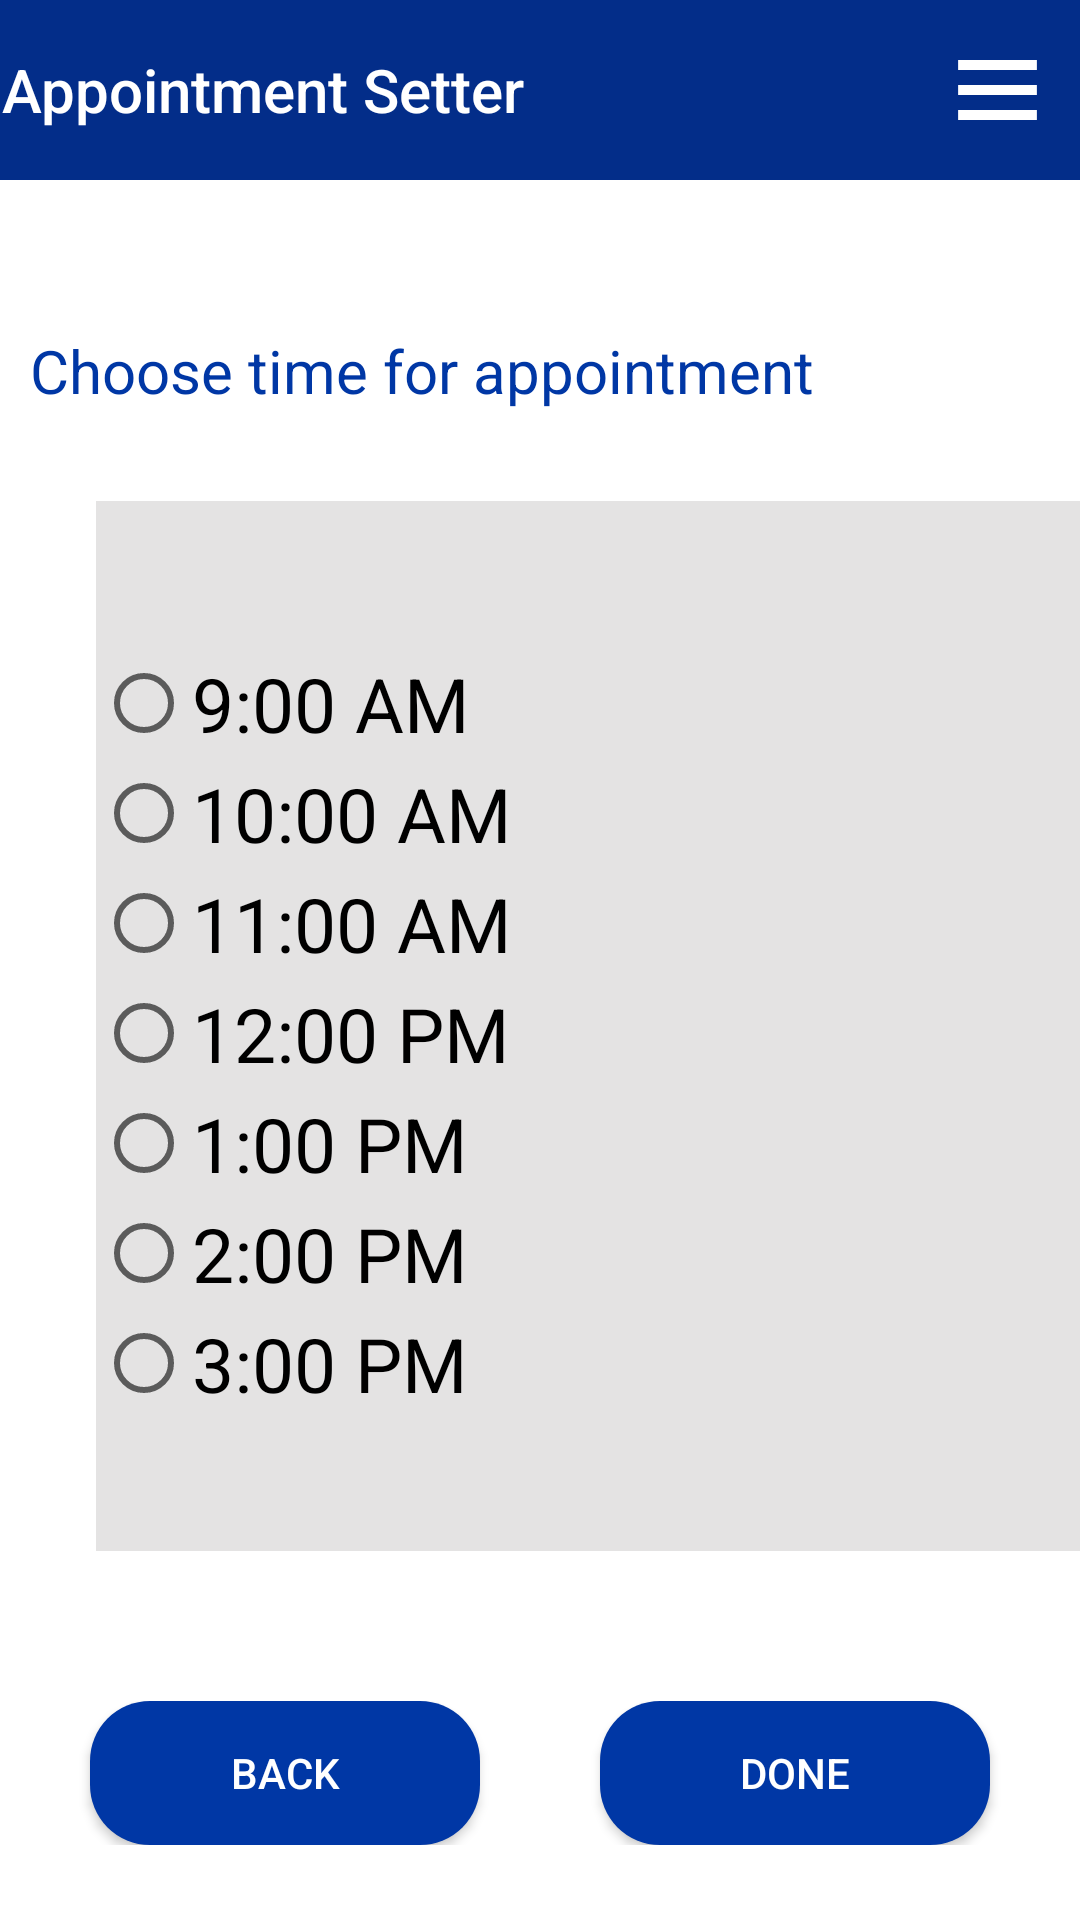

This screen was rendered from an Android layout file. Write that file and the resources it references.
<!-- AndroidManifest.xml: application theme Theme.LTOAppointment -->
<!-- res/layout/activity_time_schedule.xml -->
<?xml version="1.0" encoding="utf-8"?>
<RelativeLayout xmlns:android="http://schemas.android.com/apk/res/android"
    xmlns:app="http://schemas.android.com/apk/res-auto"
    xmlns:tools="http://schemas.android.com/tools"
    android:layout_width="match_parent"
    android:layout_height="match_parent"
    android:background="@color/white"
    tools:context=".TimeSchedule">

    <LinearLayout
        android:id="@+id/topBar"
        android:layout_width="match_parent"
        android:layout_height="60dp"
        android:background="@color/navigation_blue"
        android:gravity="end"
        android:orientation="horizontal">

        <TextView
            android:layout_width="wrap_content"
            android:layout_height="wrap_content"
            android:layout_gravity="center"
            android:fontFamily="sans-serif-medium"
            android:gravity="start"
            android:text="LTO Appointment Setter"
            android:layout_marginEnd="80dp"
            android:textColor="@color/white"
            android:textSize="20sp" />

        <Button
            android:id="@+id/notification"
            android:layout_width="40dp"
            android:layout_height="40dp"
            android:layout_gravity="center"
            android:background="@drawable/notifications_24"
            android:layout_marginStart="10dp" />

        <Button
            android:id="@+id/menu"
            android:layout_width="35dp"
            android:layout_height="40dp"
            android:layout_gravity="center"
            android:layout_marginStart="10dp"
            android:layout_margin="10dp"
            android:background="@drawable/menu_24" />
    </LinearLayout>

    <TextView
        android:id="@+id/textView"
        android:layout_width="wrap_content"
        android:layout_height="wrap_content"
        android:layout_below="@+id/topBar"
        android:gravity="center"
        android:layout_marginTop="50dp"
        android:layout_marginStart="10dp"
        android:text="Choose time for appointment"
        android:textColor="@color/lto_blue"
        android:textSize="20sp" />

    <LinearLayout
        android:id="@+id/time"
        android:layout_width="350dp"
        android:layout_height="350dp"
        android:background="#E4E3E3"
        android:layout_below="@+id/textView"
        android:layout_gravity="center"
        android:gravity="center"
        android:layout_marginTop="30dp"
        android:layout_marginStart="32dp"
        android:orientation="vertical">

        <ScrollView
            android:id="@+id/scrollview"
            android:layout_width="match_parent"
            android:layout_height="wrap_content"
            android:fillViewport="true">

            <LinearLayout
                android:layout_width="match_parent"
                android:layout_height="wrap_content"
                android:orientation="vertical"
                android:gravity="center">

                <RadioGroup
                    android:id="@+id/radio_group"
                    android:layout_width="match_parent"
                    android:layout_height="wrap_content">

                    <RadioButton
                        android:id="@+id/rb1"
                        android:layout_width="wrap_content"
                        android:layout_height="wrap_content"
                        android:layout_marginTop="5dp"
                        android:text="9:00 AM"
                        android:textColor="#000"
                        android:textSize="25sp" />

                    <RadioButton
                        android:id="@+id/rb2"
                        android:layout_width="wrap_content"
                        android:layout_height="wrap_content"
                        android:layout_marginTop="3dp"
                        android:text="10:00 AM"
                        android:textColor="#000"
                        android:textSize="25sp" />

                    <RadioButton
                        android:id="@+id/rb3"
                        android:layout_width="wrap_content"
                        android:layout_height="wrap_content"
                        android:layout_marginTop="3dp"
                        android:text="11:00 AM"
                        android:textColor="#000"
                        android:textSize="25sp" />

                    <RadioButton
                        android:id="@+id/rb4"
                        android:layout_width="wrap_content"
                        android:layout_height="wrap_content"
                        android:layout_marginTop="3dp"
                        android:text="12:00 PM"
                        android:textColor="#000"
                        android:textSize="25sp" />

                    <RadioButton
                        android:id="@+id/rb5"
                        android:layout_width="wrap_content"
                        android:layout_height="wrap_content"
                        android:layout_marginTop="3dp"
                        android:text="1:00 PM"
                        android:textColor="#000"
                        android:textSize="25sp" />

                    <RadioButton
                        android:id="@+id/rb6"
                        android:layout_width="wrap_content"
                        android:layout_height="wrap_content"
                        android:layout_marginTop="3dp"
                        android:text="2:00 PM"
                        android:textColor="#000"
                        android:textSize="25sp" />

                    <RadioButton
                        android:id="@+id/rb7"
                        android:layout_width="wrap_content"
                        android:layout_height="wrap_content"
                        android:layout_marginTop="3dp"
                        android:text="3:00 PM"
                        android:textColor="#000"
                        android:textSize="25sp" />

                </RadioGroup>

            </LinearLayout>
        </ScrollView>
    </LinearLayout>

        <LinearLayout
            android:id="@+id/buttons"
            android:layout_width="match_parent"
            android:layout_height="wrap_content"
            android:orientation="horizontal"
            android:gravity="center"
            android:layout_marginTop="50dp"
            android:layout_below="@+id/time">

            <Button
                android:id="@+id/backBtn"
                android:layout_width="130dp"
                android:layout_height="wrap_content"
                android:text="@string/backButton"
                android:textColor="@color/white"
                android:layout_marginEnd="20dp"
                android:background="@drawable/input_edittext" />

            <Button
                android:id="@+id/doneBtn"
                android:layout_width="130dp"
                android:layout_height="wrap_content"
                android:text="Done"
                android:textColor="@color/white"
                android:layout_marginStart="20dp"
                android:background="@drawable/input_edittext" />
        </LinearLayout>

    <TextView
        android:id="@+id/testing1"
        android:layout_width="wrap_content"
        android:layout_height="wrap_content"
        android:layout_below="@+id/buttons"
        android:textColor="@color/white"/>
    <TextView
        android:id="@+id/testing2"
        android:layout_width="wrap_content"
        android:layout_height="wrap_content"
        android:layout_below="@+id/testing1"
        android:textColor="@color/white"/>
    <TextView
        android:id="@+id/testing3"
        android:layout_width="wrap_content"
        android:layout_height="wrap_content"
        android:layout_below="@+id/testing2"
        android:textColor="@color/white"/>
</RelativeLayout>
<!-- resources referenced by this layout -->
<resources>
  <color name="lto_blue">#FF0037A5</color>
  <color name="navigation_blue">#032d89</color>
  <color name="white">#FFFFFFFF</color>
  <!-- drawable input_edittext (drawable) -->
  <?xml version="1.0" encoding="utf-8"?>
  <shape xmlns:android="http://schemas.android.com/apk/res/android"
      android:shape="rectangle">
      <solid android:color="#FF0037A5"/>
      <corners android:radius="20dp"/>
  </shape>
  <!-- drawable menu_24 (drawable) -->
  <vector android:height="30dp" android:tint="#FFF"
      android:viewportHeight="24" android:viewportWidth="24"
      android:width="30dp" xmlns:android="http://schemas.android.com/apk/res/android">
      <path android:fillColor="@android:color/white" android:pathData="M3,18h18v-2L3,16v2zM3,13h18v-2L3,11v2zM3,6v2h18L21,6L3,6z"/>
  </vector>
  <string name="backButton">BACK</string>
  <style name="Theme.LTOAppointment" parent="Theme.AppCompat.DayNight.NoActionBar">
          
          <item name="colorPrimary">@color/purple_500</item>
          <item name="colorPrimaryVariant">@color/purple_700</item>
          <item name="colorOnPrimary">@color/white</item>
          
          <item name="colorSecondary">@color/teal_200</item>
          <item name="colorSecondaryVariant">@color/teal_700</item>
          <item name="colorOnSecondary">@color/black</item>
          
          <item name="android:statusBarColor">?attr/colorPrimaryVariant</item>
          
      </style>
  <color name="purple_500">#FF6200EE</color>
  <color name="purple_700">#FF3700B3</color>
  <color name="teal_200">#FF03DAC5</color>
  <color name="teal_700">#FF018786</color>
  <color name="black">#FF000000</color>
</resources>
